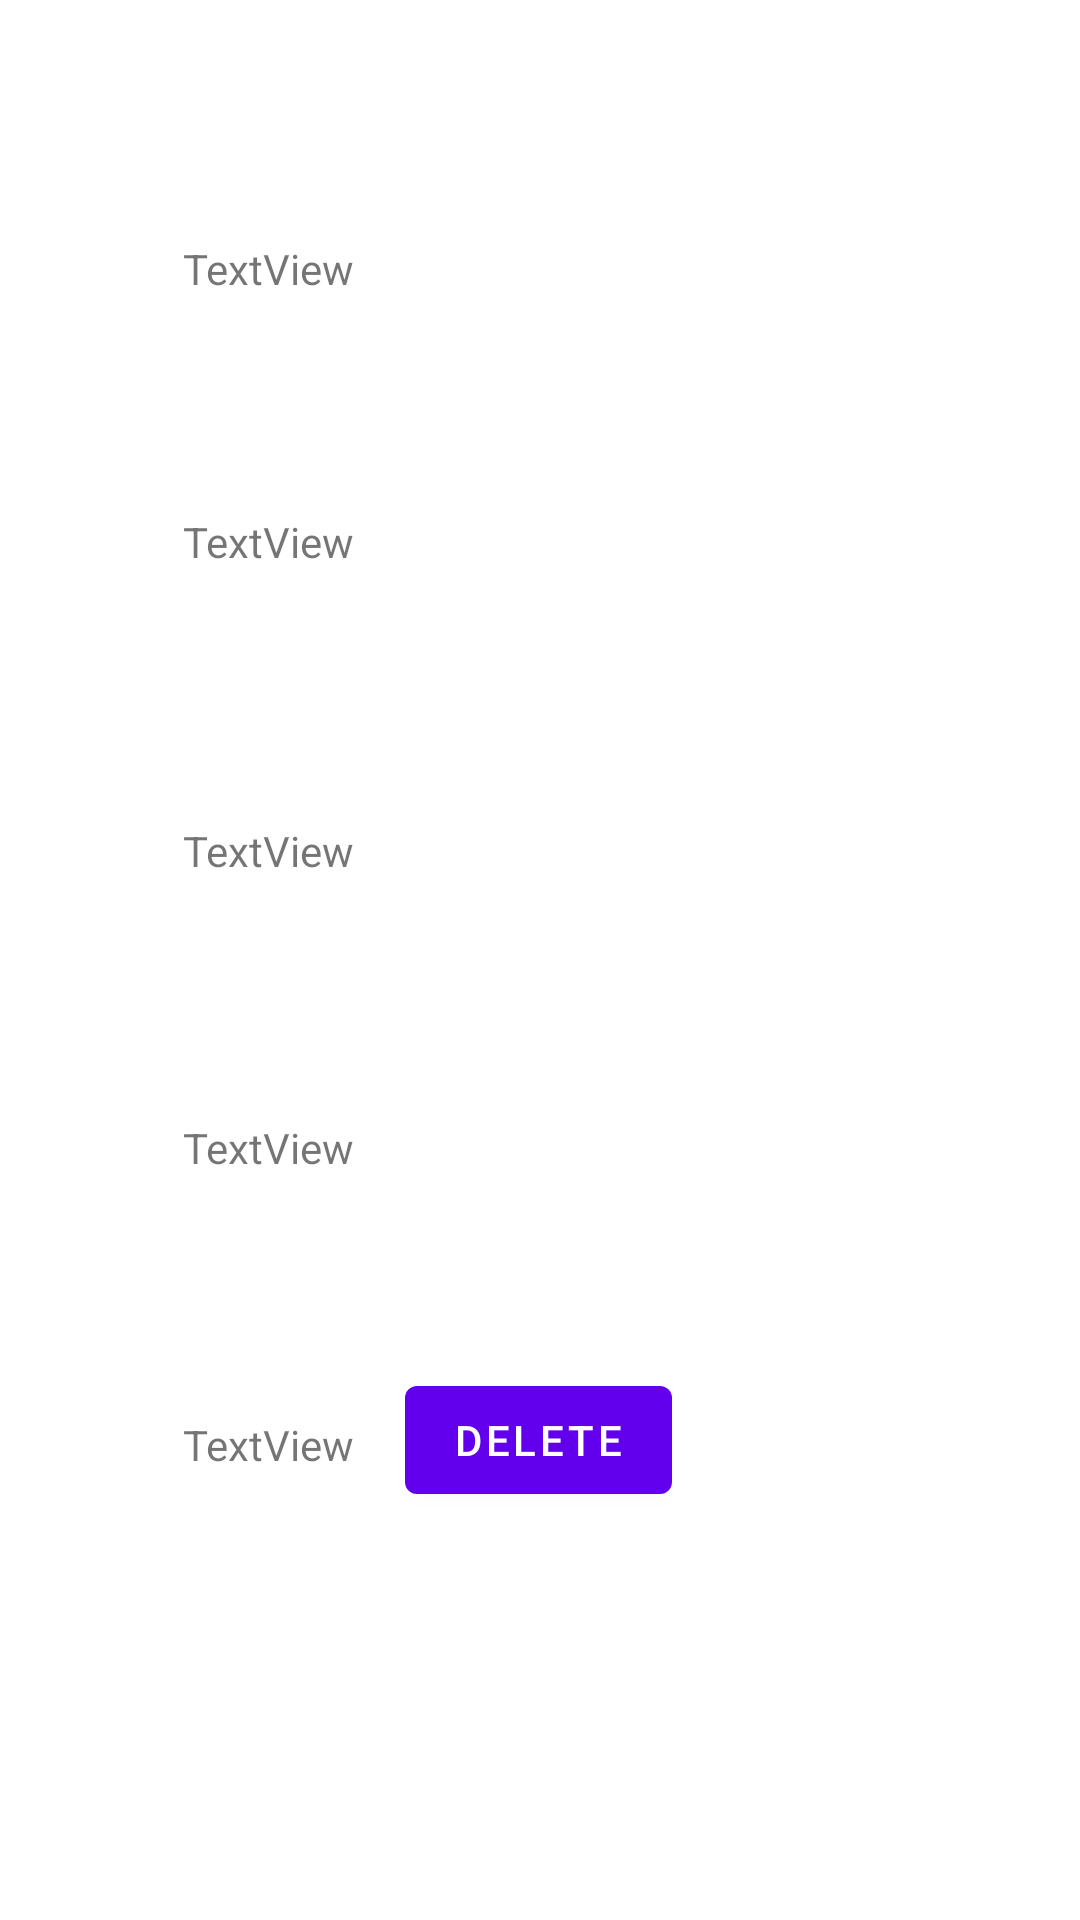

Layout XML and referenced resources for this Android screen:
<!-- AndroidManifest.xml: application theme Theme.BeautySaloon -->
<!-- res/layout/fragment_appointment_details.xml -->
<?xml version="1.0" encoding="utf-8"?>
<androidx.constraintlayout.widget.ConstraintLayout xmlns:android="http://schemas.android.com/apk/res/android"
    xmlns:app="http://schemas.android.com/apk/res-auto"
    xmlns:tools="http://schemas.android.com/tools"
    android:layout_width="match_parent"
    android:layout_height="match_parent">

    <TextView
        android:id="@+id/textView_clientName"
        android:layout_width="wrap_content"
        android:layout_height="wrap_content"
        android:layout_marginTop="80dp"
        android:text="TextView"
        app:layout_constraintEnd_toEndOf="parent"
        app:layout_constraintHorizontal_bias="0.201"
        app:layout_constraintStart_toStartOf="parent"
        app:layout_constraintTop_toTopOf="parent" />

    <TextView
        android:id="@+id/textView_serviceDesc"
        android:layout_width="wrap_content"
        android:layout_height="wrap_content"
        android:layout_marginTop="72dp"
        android:text="TextView"
        app:layout_constraintEnd_toEndOf="parent"
        app:layout_constraintHorizontal_bias="0.201"
        app:layout_constraintStart_toStartOf="parent"
        app:layout_constraintTop_toBottomOf="@+id/textView_clientName" />

    <TextView
        android:id="@+id/textView_phoneNumber"
        android:layout_width="wrap_content"
        android:layout_height="wrap_content"
        android:layout_marginTop="84dp"
        android:text="TextView"
        app:layout_constraintEnd_toEndOf="parent"
        app:layout_constraintHorizontal_bias="0.201"
        app:layout_constraintStart_toStartOf="parent"
        app:layout_constraintTop_toBottomOf="@+id/textView_serviceDesc" />

    <TextView
        android:id="@+id/textView_email"
        android:layout_width="wrap_content"
        android:layout_height="wrap_content"
        android:layout_marginTop="80dp"
        android:text="TextView"
        app:layout_constraintEnd_toEndOf="parent"
        app:layout_constraintHorizontal_bias="0.201"
        app:layout_constraintStart_toStartOf="parent"
        app:layout_constraintTop_toBottomOf="@+id/textView_phoneNumber" />

    <TextView
        android:id="@+id/textView_dateTime"
        android:layout_width="wrap_content"
        android:layout_height="wrap_content"
        android:layout_marginTop="80dp"
        android:text="TextView"
        app:layout_constraintEnd_toEndOf="parent"
        app:layout_constraintHorizontal_bias="0.201"
        app:layout_constraintStart_toStartOf="parent"
        app:layout_constraintTop_toBottomOf="@+id/textView_email" />

    <Button
        android:id="@+id/button_delete"
        android:layout_width="wrap_content"
        android:layout_height="wrap_content"
        android:layout_marginBottom="136dp"
        android:text="Delete"
        app:layout_constraintBottom_toBottomOf="parent"
        app:layout_constraintEnd_toEndOf="parent"
        app:layout_constraintHorizontal_bias="0.498"
        app:layout_constraintStart_toStartOf="parent" />
</androidx.constraintlayout.widget.ConstraintLayout>
<!-- resources referenced by this layout -->
<resources>
  <style name="Theme.BeautySaloon" parent="Theme.MaterialComponents.DayNight.DarkActionBar">
          
          <item name="colorPrimary">@color/purple_500</item>
          <item name="colorPrimaryVariant">@color/purple_700</item>
          <item name="colorOnPrimary">@color/white</item>
          
          <item name="colorSecondary">@color/teal_200</item>
          <item name="colorSecondaryVariant">@color/teal_700</item>
          <item name="colorOnSecondary">@color/black</item>
          
          <item name="android:statusBarColor" tools:targetApi="l">?attr/colorPrimaryVariant</item>
          
      </style>
  <!-- not gathered from this repository: default colours our renderer supplied (Android Studio template values) -->
  <color name="purple_500">#FF6200EE</color>
  <color name="purple_700">#FF3700B3</color>
  <color name="teal_200">#FF03DAC5</color>
  <color name="teal_700">#FF018786</color>
  <color name="black">#FF000000</color>
  <color name="white">#FFFFFFFF</color>
</resources>
